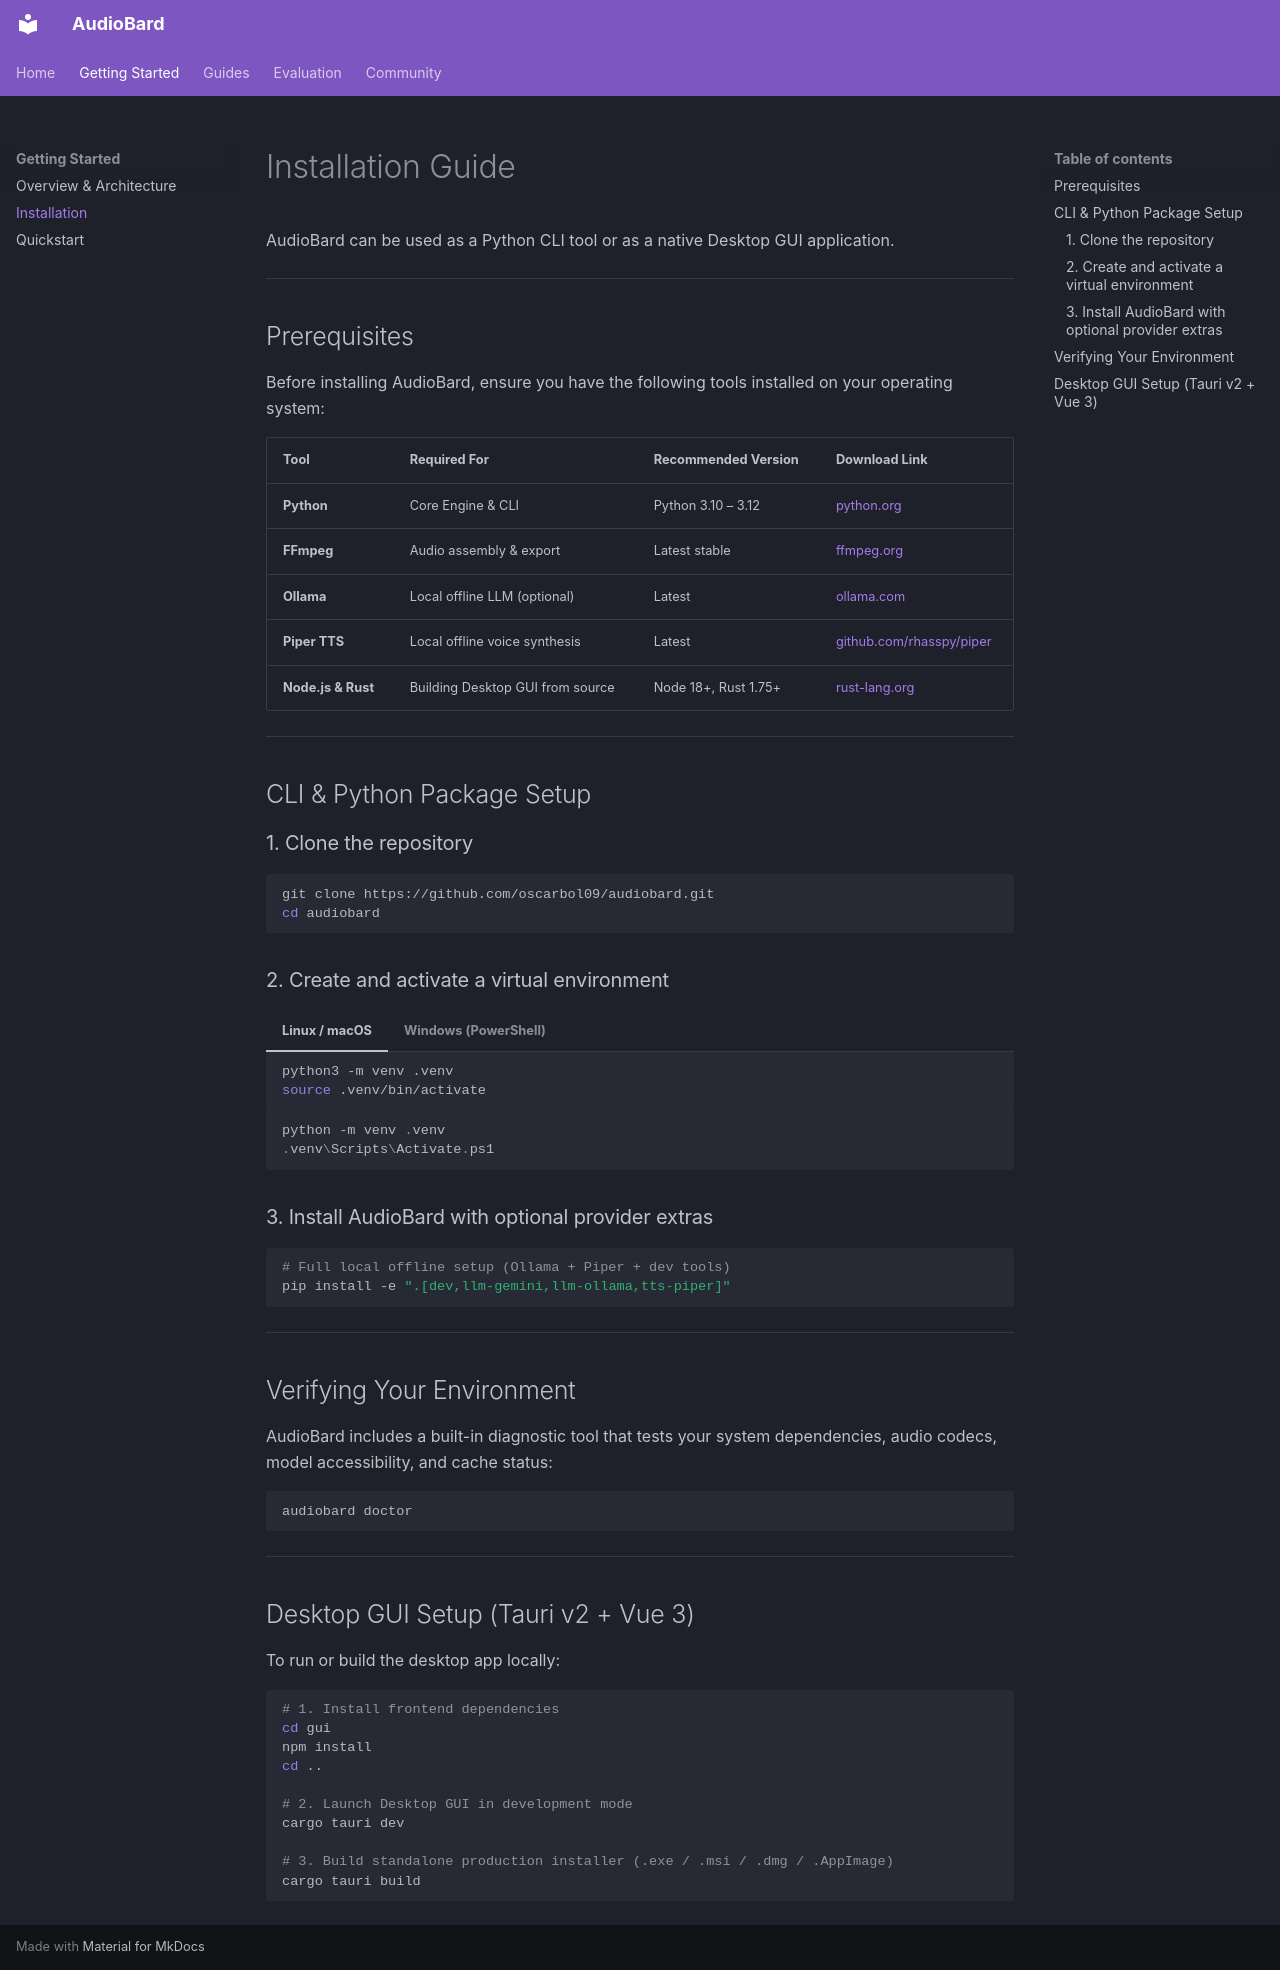

repository: oscarbol09/audiobard · page: getting-started/installation/index.html · generator: mkdocs

# Installation Guide

AudioBard can be used as a Python CLI tool or as a native Desktop GUI application.

---

## Prerequisites

Before installing AudioBard, ensure you have the following tools installed on your operating system:

| Tool | Required For | Recommended Version | Download Link |
| :--- | :--- | :--- | :--- |
| **Python** | Core Engine & CLI | Python 3.10 – 3.12 | [python.org](https://www.python.org/downloads/) |
| **FFmpeg** | Audio assembly & export | Latest stable | [ffmpeg.org](https://ffmpeg.org/download.html) |
| **Ollama** | Local offline LLM (optional) | Latest | [ollama.com](https://ollama.com/) |
| **Piper TTS** | Local offline voice synthesis | Latest | [github.com/rhasspy/piper](https://github.com/rhasspy/piper) |
| **Node.js & Rust** | Building Desktop GUI from source | Node 18+, Rust 1.75+ | [rust-lang.org](https://www.rust-lang.org/) |

---

## CLI & Python Package Setup

### 1. Clone the repository
```bash
git clone https://github.com/oscarbol09/audiobard.git
cd audiobard
```

### 2. Create and activate a virtual environment
=== "Linux / macOS"
    ```bash
    python3 -m venv .venv
    source .venv/bin/activate
    ```
=== "Windows (PowerShell)"
    ```powershell
    python -m venv .venv
    .venv\Scripts\Activate.ps1
    ```

### 3. Install AudioBard with optional provider extras
```bash
# Full local offline setup (Ollama + Piper + dev tools)
pip install -e ".[dev,llm-gemini,llm-ollama,tts-piper]"
```

---

## Verifying Your Environment

AudioBard includes a built-in diagnostic tool that tests your system dependencies, audio codecs, model accessibility, and cache status:

```bash
audiobard doctor
```

---

## Desktop GUI Setup (Tauri v2 + Vue 3)

To run or build the desktop app locally:

```bash
# 1. Install frontend dependencies
cd gui
npm install
cd ..

# 2. Launch Desktop GUI in development mode
cargo tauri dev

# 3. Build standalone production installer (.exe / .msi / .dmg / .AppImage)
cargo tauri build
```
